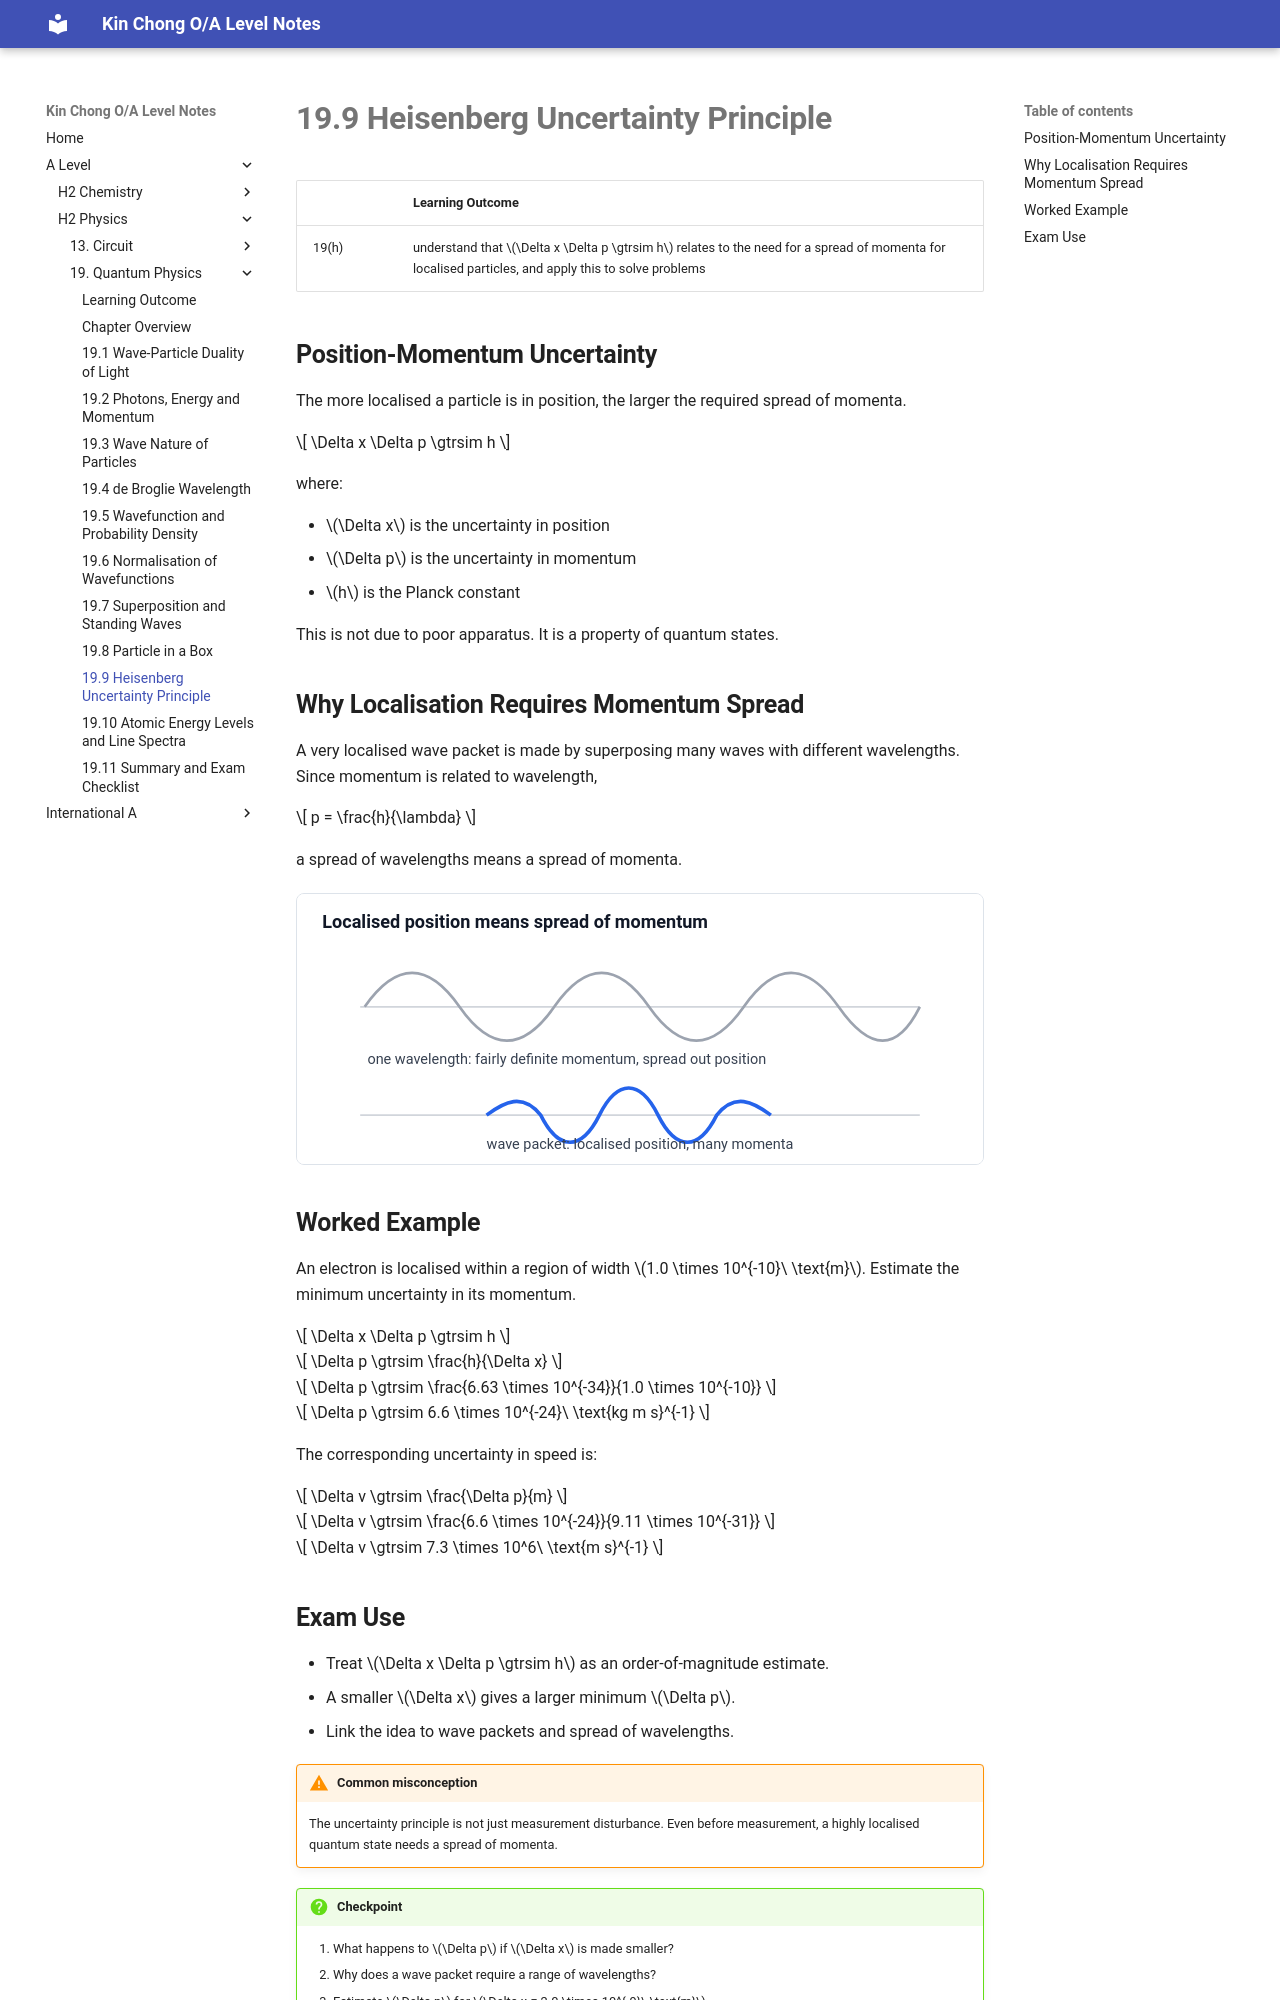

repository: wkc75/Wong_Kin_Chong_O-A_level_notes · page: a-level/h2-physics/quantum-physics/19-9-heisenberg-uncertainty-principle/index.html · generator: mkdocs

# **19.9 Heisenberg Uncertainty Principle**

|       | Learning Outcome |
| ----- | ---------------- |
| 19(h) | understand that $\Delta x \Delta p \gtrsim h$ relates to the need for a spread of momenta for localised particles, and apply this to solve problems |

## **Position-Momentum Uncertainty**

The more localised a particle is in position, the larger the required spread of momenta.

$$
\Delta x \Delta p \gtrsim h
$$

where:

- $\Delta x$ is the uncertainty in position
- $\Delta p$ is the uncertainty in momentum
- $h$ is the Planck constant

This is not due to poor apparatus. It is a property of quantum states.

## **Why Localisation Requires Momentum Spread**

A very localised wave packet is made by superposing many waves with different wavelengths. Since momentum is related to wavelength,

$$
p = \frac{h}{\lambda}
$$

a spread of wavelengths means a spread of momenta.

<div style="max-width:760px;margin:1rem 0;border:1px solid #dde3ea;border-radius:8px;overflow:hidden;background:#fff;">
<svg viewBox="0 0 760 300" role="img" aria-label="Localised wave packet requires many wavelengths" style="display:block;width:100%;height:auto;">
  <rect width="760" height="300" fill="#ffffff"/>
  <text x="28" y="38" font-size="20" font-weight="700" fill="#111827">Localised position means spread of momentum</text>
  <line x1="70" y1="125" x2="690" y2="125" stroke="#d1d5db" stroke-width="2"/>
  <path d="M75 125 C110 75 145 75 180 125 C215 175 250 175 285 125 C320 75 355 75 390 125 C425 175 460 175 495 125 C530 75 565 75 600 125 C635 175 665 175 690 125" fill="none" stroke="#9ca3af" stroke-width="3"/>
  <text x="78" y="188" font-size="16" fill="#374151">one wavelength: fairly definite momentum, spread out position</text>
  <line x1="70" y1="245" x2="690" y2="245" stroke="#d1d5db" stroke-width="2"/>
  <path d="M210 245 C230 230 250 220 270 245 C290 285 315 285 335 245 C355 205 380 205 400 245 C420 285 445 285 465 245 C485 220 505 230 525 245" fill="none" stroke="#2563eb" stroke-width="4"/>
  <text x="210" y="282" font-size="16" fill="#374151">wave packet: localised position, many momenta</text>
</svg>
</div>

## **Worked Example**

An electron is localised within a region of width $1.0 \times 10^{-10}\ \text{m}$. Estimate the minimum uncertainty in its momentum.

$$
\Delta x \Delta p \gtrsim h
$$

$$
\Delta p \gtrsim \frac{h}{\Delta x}
$$

$$
\Delta p \gtrsim \frac{6.63 \times 10^{-34}}{1.0 \times 10^{-10}}
$$

$$
\Delta p \gtrsim 6.6 \times 10^{-24}\ \text{kg m s}^{-1}
$$

The corresponding uncertainty in speed is:

$$
\Delta v \gtrsim \frac{\Delta p}{m}
$$

$$
\Delta v \gtrsim \frac{6.6 \times 10^{-24}}{9.11 \times 10^{-31}}
$$

$$
\Delta v \gtrsim 7.3 \times 10^6\ \text{m s}^{-1}
$$
